The GitHub repository victorsobottka/Deep_Learning_FinalProject contains a labelled image folder "Cropped_Tumors" with 3 categories: benign, malignant, normal. Examples follow, each with its label.

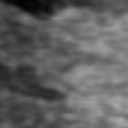
Label: normal

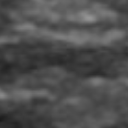
Label: normal

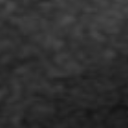
Label: normal

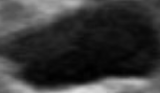
Label: benign

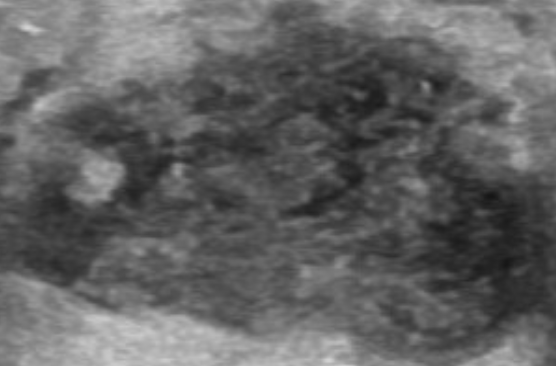
Label: benign

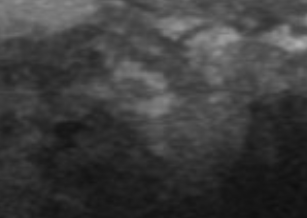
Label: malignant
